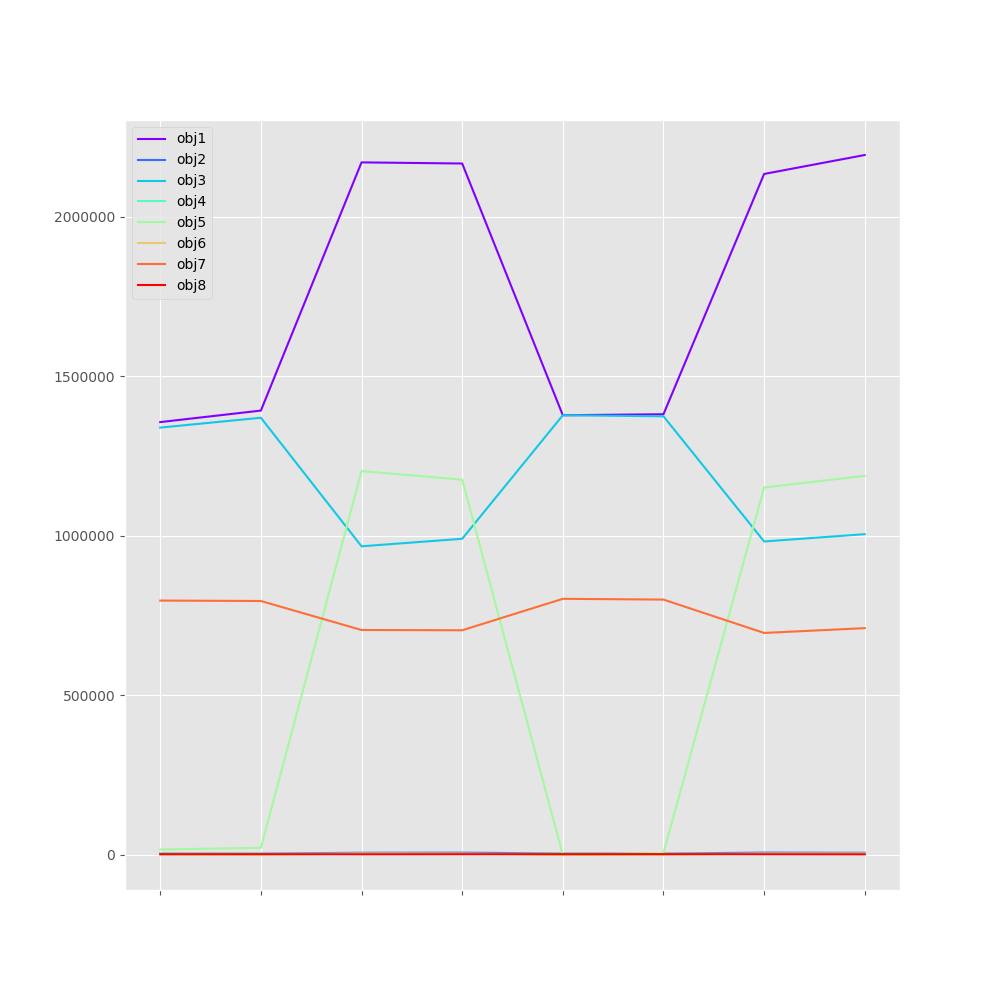

Values plotted in this chart, from the file beside it:
, obj1, obj2, obj3, obj4, obj5, obj6, obj7, obj8
alg1, 1356606, 4469, 1339323, 4469, 17283, 1051, 797330, 2578
alg2, 1392693, 4349, 1370230, 4344, 22463, 904.9, 795984, 2584
alg3, 2170485, 7045, 967362, 4014, 1203124, 4397, 705077, 2164
alg4, 2166984, 7360, 990937, 3229, 1176047, 4574, 704258, 2371
alg5, 1378107, 4792, 1378107, 4792, 0.0, 0.0, 802840, 2622
alg6, 1381230, 4487, 1374764, 4487, 6466, 717.5, 800404, 2692
alg7, 2134237, 7545, 982545, 3539, 1151692, 4571, 695866, 2326
alg8, 2193626, 6875, 1005401, 4090, 1188224, 4263, 710878, 2042
